Labelled photos from "crop_dataset", an image-classification folder in sidhantjha/skysync_anduril_grand_prix. The possible labels are: gate, no gate.

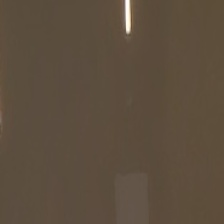
Label: no gate

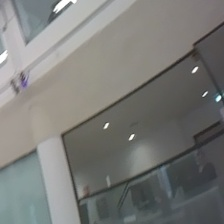
Label: no gate

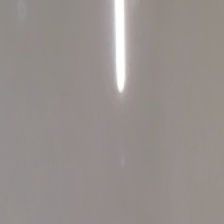
Label: no gate

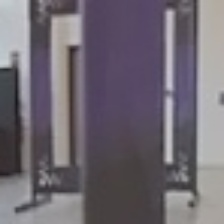
Label: gate

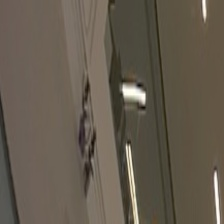
Label: no gate

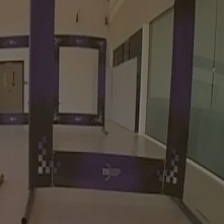
Label: gate
